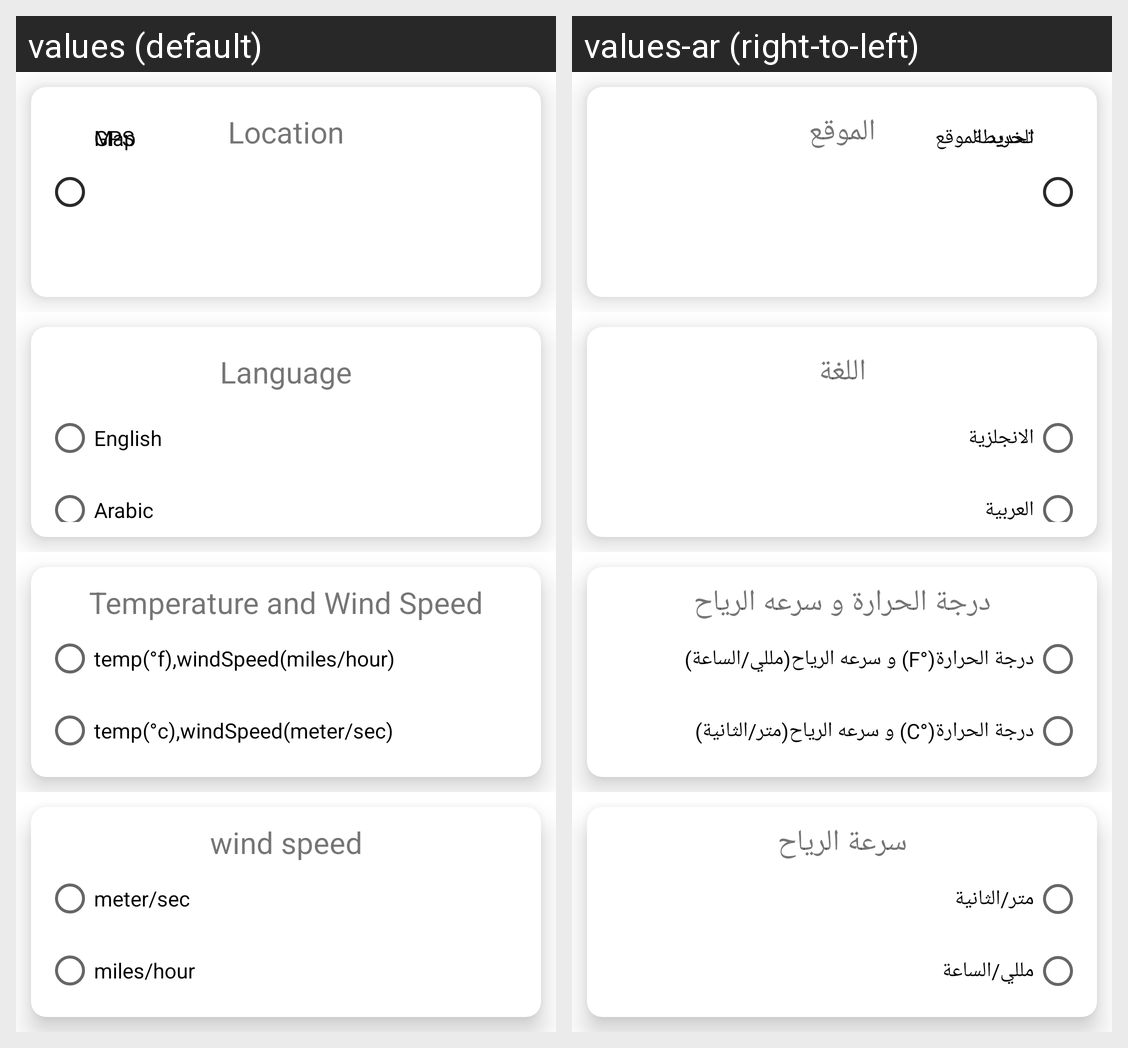

Here is an Android app screen in its default locale and in the app's own translations. Write out the translated-string differences for the strings that appear on this screen.
Android screen res/layout/settings_fragment.xml rendered under 2 locales, left to right: values (default), values-ar (right-to-left). Device: Nexus 5 (rendered at 1080×1920; each locale shown at half size, 540×960, under a caption strip naming it); theme Theme.WeatherForecast.
Strings drawn on this screen, with the default value and each locale's value (text and hints the layout hard-codes, and strings that could not be matched under every locale, appear in the picture but are not listed):

location
  values: Location
  values-ar: الموقع

gps
  values: GPS
  values-ar: تحديد الموقع

map
  values: Map
  values-ar: الخريطة

language
  values: Language
  values-ar: اللغة

arabic
  values: Arabic
  values-ar: العربية

english
  values: English
  values-ar: الانجلزية

temperature
  values: Temperature and Wind Speed
  values-ar: درجة الحرارة و سرعه الرياح

celsius
  values: temp(°c),windSpeed(meter/sec)
  values-ar: درجة الحرارة(°C) و سرعه الرياح(متر/الثانية)

fahrenheit
  values: temp(°f),windSpeed(miles/hour)
  values-ar: درجة الحرارة(°F) و سرعه الرياح(مللي/الساعة)

wind_speed
  values: wind speed
  values-ar: سرعة الرياح

miles_hour
  values: miles/hour
  values-ar: مللي/الساعة

meter_sec
  values: meter/sec
  values-ar: متر/الثانية
